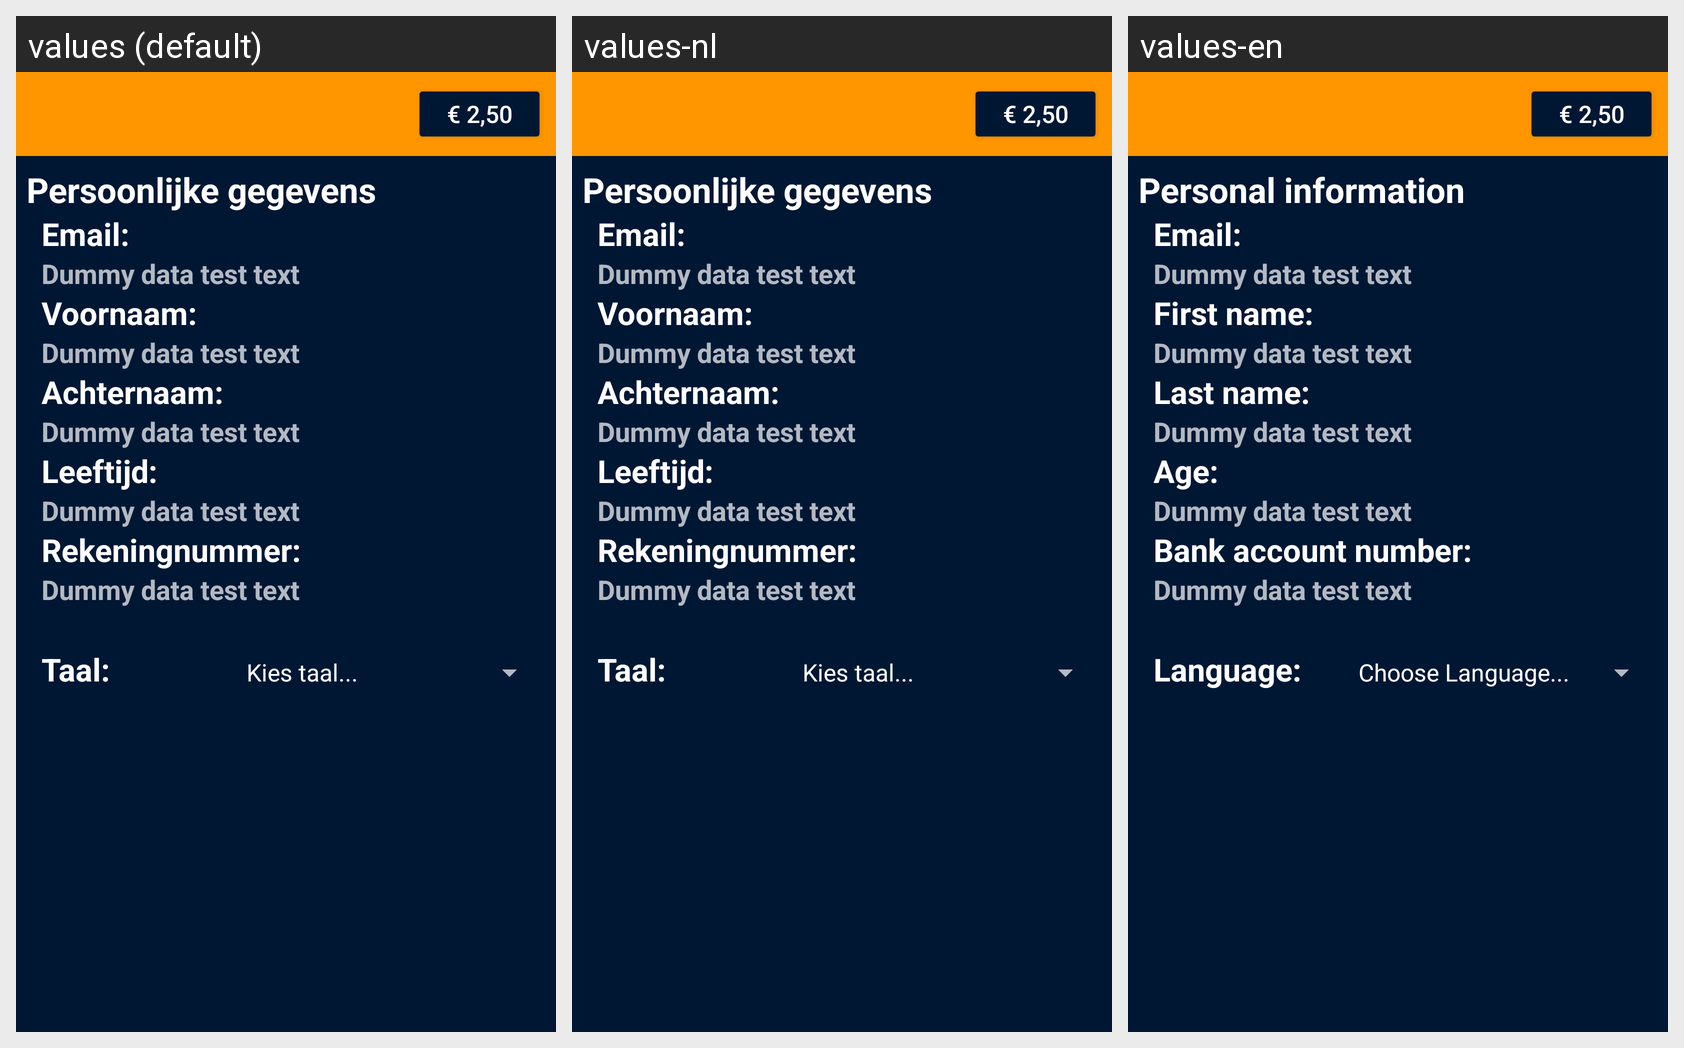

This grid shows one Android layout under several languages. Give, for every string resource on the screen, its name, the default text and each shown locale's text.
Android screen res/layout/activity_settings.xml rendered under 3 locales, left to right: values (default), values-nl, values-en. Device: Nexus 5 (rendered at 1080×1920; each locale shown at half size, 540×960, under a caption strip naming it); theme BestelAppv2.
Strings drawn on this screen, with the default value and each locale's value (text and hints the layout hard-codes, and strings that could not be matched under every locale, appear in the picture but are not listed):

personal_data_textview
  values: Persoonlijke gegevens
  values-nl: Persoonlijke gegevens
  values-en: Personal information

email_textview
  values: Email:
  values-nl: Email:
  values-en: Email:

firstname_textview
  values: Voornaam:
  values-nl: Voornaam:
  values-en: First name:

lastname_textview
  values: Achternaam:
  values-nl: Achternaam:
  values-en: Last name:

age_textview
  values: Leeftijd:
  values-nl: Leeftijd:
  values-en: Age:

iban_textview
  values: Rekeningnummer:
  values-nl: Rekeningnummer:
  values-en: Bank account number:

language_textview
  values: Taal:
  values-nl: Taal:
  values-en: Language:
